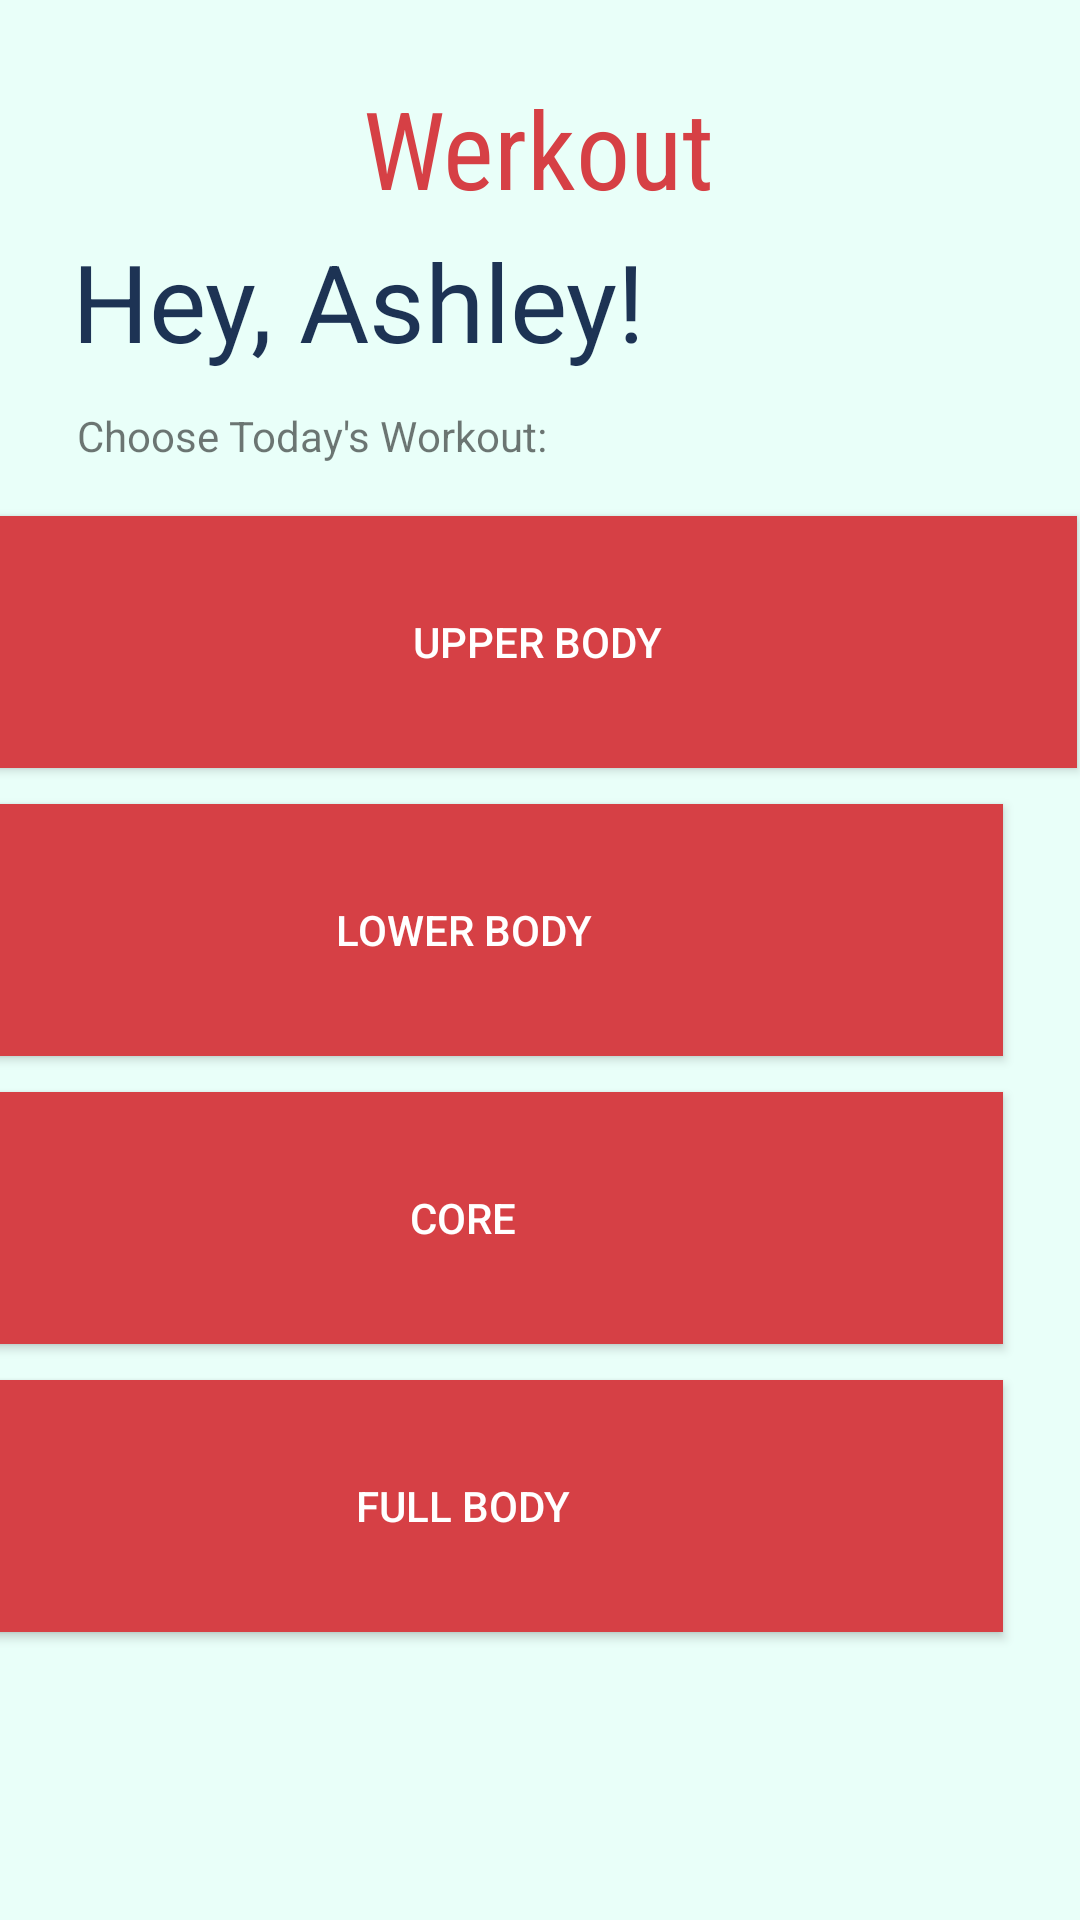

Here is an Android app screen rendered from its layout file. Give the layout XML and the strings, colors and styles it references.
<!-- AndroidManifest.xml: application theme AppTheme -->
<!-- res/layout/fragment_first.xml -->
<?xml version="1.0" encoding="utf-8"?>
<androidx.constraintlayout.widget.ConstraintLayout xmlns:android="http://schemas.android.com/apk/res/android"
    xmlns:app="http://schemas.android.com/apk/res-auto"
    xmlns:tools="http://schemas.android.com/tools"
    android:layout_width="match_parent"
    android:layout_height="match_parent"
    android:background="#E9FFF9"
    tools:context=".FirstFragment">

    <TextView
        android:id="@+id/textView_first"
        android:layout_width="wrap_content"
        android:layout_height="wrap_content"
        android:fontFamily="sans-serif-condensed"
        android:text="@string/app_name"
        android:textColor="#D64045"
        android:textSize="36sp"
        app:layout_constraintBottom_toBottomOf="parent"
        app:layout_constraintEnd_toEndOf="parent"
        app:layout_constraintHorizontal_bias="0.498"
        app:layout_constraintStart_toStartOf="parent"
        app:layout_constraintTop_toTopOf="parent"
        app:layout_constraintVertical_bias="0.042" />

    <TextView
        android:id="@+id/userName"
        android:layout_width="wrap_content"
        android:layout_height="wrap_content"
        android:layout_marginStart="24dp"
        android:layout_marginLeft="24dp"
        android:layout_marginTop="76dp"
        android:text="@string/greeting"
        android:textColor="#1D3354"
        android:textSize="36sp"
        app:layout_constraintStart_toStartOf="parent"
        app:layout_constraintTop_toTopOf="parent" />

    <TextView
        android:id="@+id/textView2"
        android:layout_width="wrap_content"
        android:layout_height="wrap_content"
        android:layout_marginStart="26dp"
        android:layout_marginLeft="26dp"
        android:layout_marginEnd="229dp"
        android:text="@string/choose_workout"
        app:layout_constraintBottom_toBottomOf="parent"
        app:layout_constraintEnd_toEndOf="parent"
        app:layout_constraintHorizontal_bias="0.008"
        app:layout_constraintStart_toStartOf="parent"
        app:layout_constraintTop_toBottomOf="@+id/userName"
        app:layout_constraintVertical_bias="0.023" />

    <Button
        android:id="@+id/upper_body_button"
        android:layout_width="360dp"
        android:layout_height="84dp"
        android:layout_marginStart="24dp"
        android:layout_marginLeft="24dp"
        android:layout_marginTop="172dp"
        android:layout_marginEnd="27dp"
        android:layout_marginRight="27dp"
        android:background="#D64045"
        android:text="@string/upper_body"
        android:textColor="#FFFFFF"
        app:layout_constraintEnd_toEndOf="parent"
        app:layout_constraintStart_toStartOf="parent"
        app:layout_constraintTop_toTopOf="parent" />

    <Button
        android:id="@+id/lower_body_button"
        android:layout_width="360dp"
        android:layout_height="84dp"
        android:layout_marginStart="26dp"
        android:layout_marginLeft="26dp"
        android:layout_marginTop="268dp"
        android:layout_marginEnd="26dp"
        android:layout_marginRight="26dp"
        android:background="#D64045"
        android:text="@string/lower_body"
        android:textColor="#FFFFFF"
        app:layout_constraintEnd_toEndOf="parent"
        app:layout_constraintHorizontal_bias="1.0"
        app:layout_constraintStart_toStartOf="parent"
        app:layout_constraintTop_toTopOf="parent" />

    <Button
        android:id="@+id/core_button"
        android:layout_width="360dp"
        android:layout_height="84dp"
        android:layout_marginStart="26dp"
        android:layout_marginLeft="26dp"
        android:layout_marginTop="364dp"
        android:layout_marginEnd="26dp"
        android:layout_marginRight="26dp"
        android:background="#D64045"
        android:text="@string/core"
        android:textColor="#FFFFFF"
        app:layout_constraintEnd_toEndOf="parent"
        app:layout_constraintHorizontal_bias="1.0"
        app:layout_constraintStart_toStartOf="parent"
        app:layout_constraintTop_toTopOf="parent" />

    <Button
        android:id="@+id/full_body_button"
        android:layout_width="360dp"
        android:layout_height="84dp"
        android:layout_marginStart="26dp"
        android:layout_marginLeft="26dp"
        android:layout_marginTop="460dp"
        android:layout_marginEnd="26dp"
        android:layout_marginRight="26dp"
        android:background="#D64045"
        android:text="@string/full_body"
        android:textColor="#FFFFFF"
        app:layout_constraintEnd_toEndOf="parent"
        app:layout_constraintHorizontal_bias="1.0"
        app:layout_constraintStart_toStartOf="parent"
        app:layout_constraintTop_toTopOf="parent" />


</androidx.constraintlayout.widget.ConstraintLayout>
<!-- resources referenced by this layout -->
<resources>
  <string name="app_name">Werkout</string>
  <string name="choose_workout">Choose Today\'s Workout:</string>
  <string name="core">Core</string>
  <string name="full_body">Full Body</string>
  <string name="greeting">Hey, Ashley!</string>
  <string name="lower_body">Lower Body</string>
  <string name="upper_body">Upper Body</string>
  <style name="AppTheme" parent="Theme.AppCompat.Light.NoActionBar">
          
          <item name="colorPrimary">@color/colorAccent</item>
          <item name="colorPrimaryDark">@color/colorAccent</item>
          <item name="colorAccent">@color/buttonBackground</item>
      </style>
  <color name="colorAccent">#03DAC5</color>
  <color name="buttonBackground">#BBDEFB</color>
</resources>
